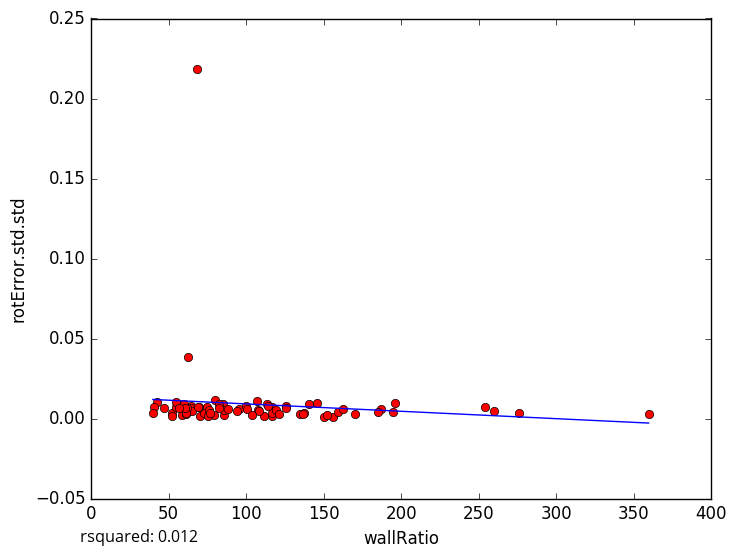

The file beside this chart, header and first rows:
wallRatio, rotError.std.std
95.51, 0.005708
58.5, 0.002382
259.9, 0.004438
79.16, 0.002212
156.1, 0.001249
254, 0.006929
107.8, 0.005264
85.0, 0.009163
150.4, 0.001098
116.4, 0.00182
79.9, 0.01158
152.1, 0.002426
140.4, 0.008818
70.2, 0.001569
111.8, 0.001336
52.33, 0.003303
159.5, 0.004278
107.1, 0.01082
75.0, 0.007361
85.5, 0.002042
82.22, 0.008829
85.67, 0.005607
146, 0.009645
42.5, 0.01024
40.79, 0.006942
116.8, 0.007196
54.68, 0.007297
195.8, 0.009419
52.36, 0.00165
72.76, 0.003273
137.3, 0.003441
195.0, 0.004315
57.8, 0.008207
62.8, 0.03837
64.2, 0.008
47.33, 0.006537
134.7, 0.003
75.89, 0.005333
64.25, 0.006719
64.83, 0.004806
113.5, 0.008998
59.6, 0.0088
116.7, 0.003441
75.5, 0.001616
61.75, 0.006461
119.2, 0.005121
100.2, 0.007726
113.8, 0.008105
100.8, 0.005962
108.5, 0.004685
61.0, 0.002904
69.34, 0.007272
162.8, 0.005937
60.99, 0.003169
276.3, 0.003607
125.9, 0.007603
136.8, 0.002815
170, 0.002956
186.8, 0.005879
94.2, 0.004924
... 18 more rows
